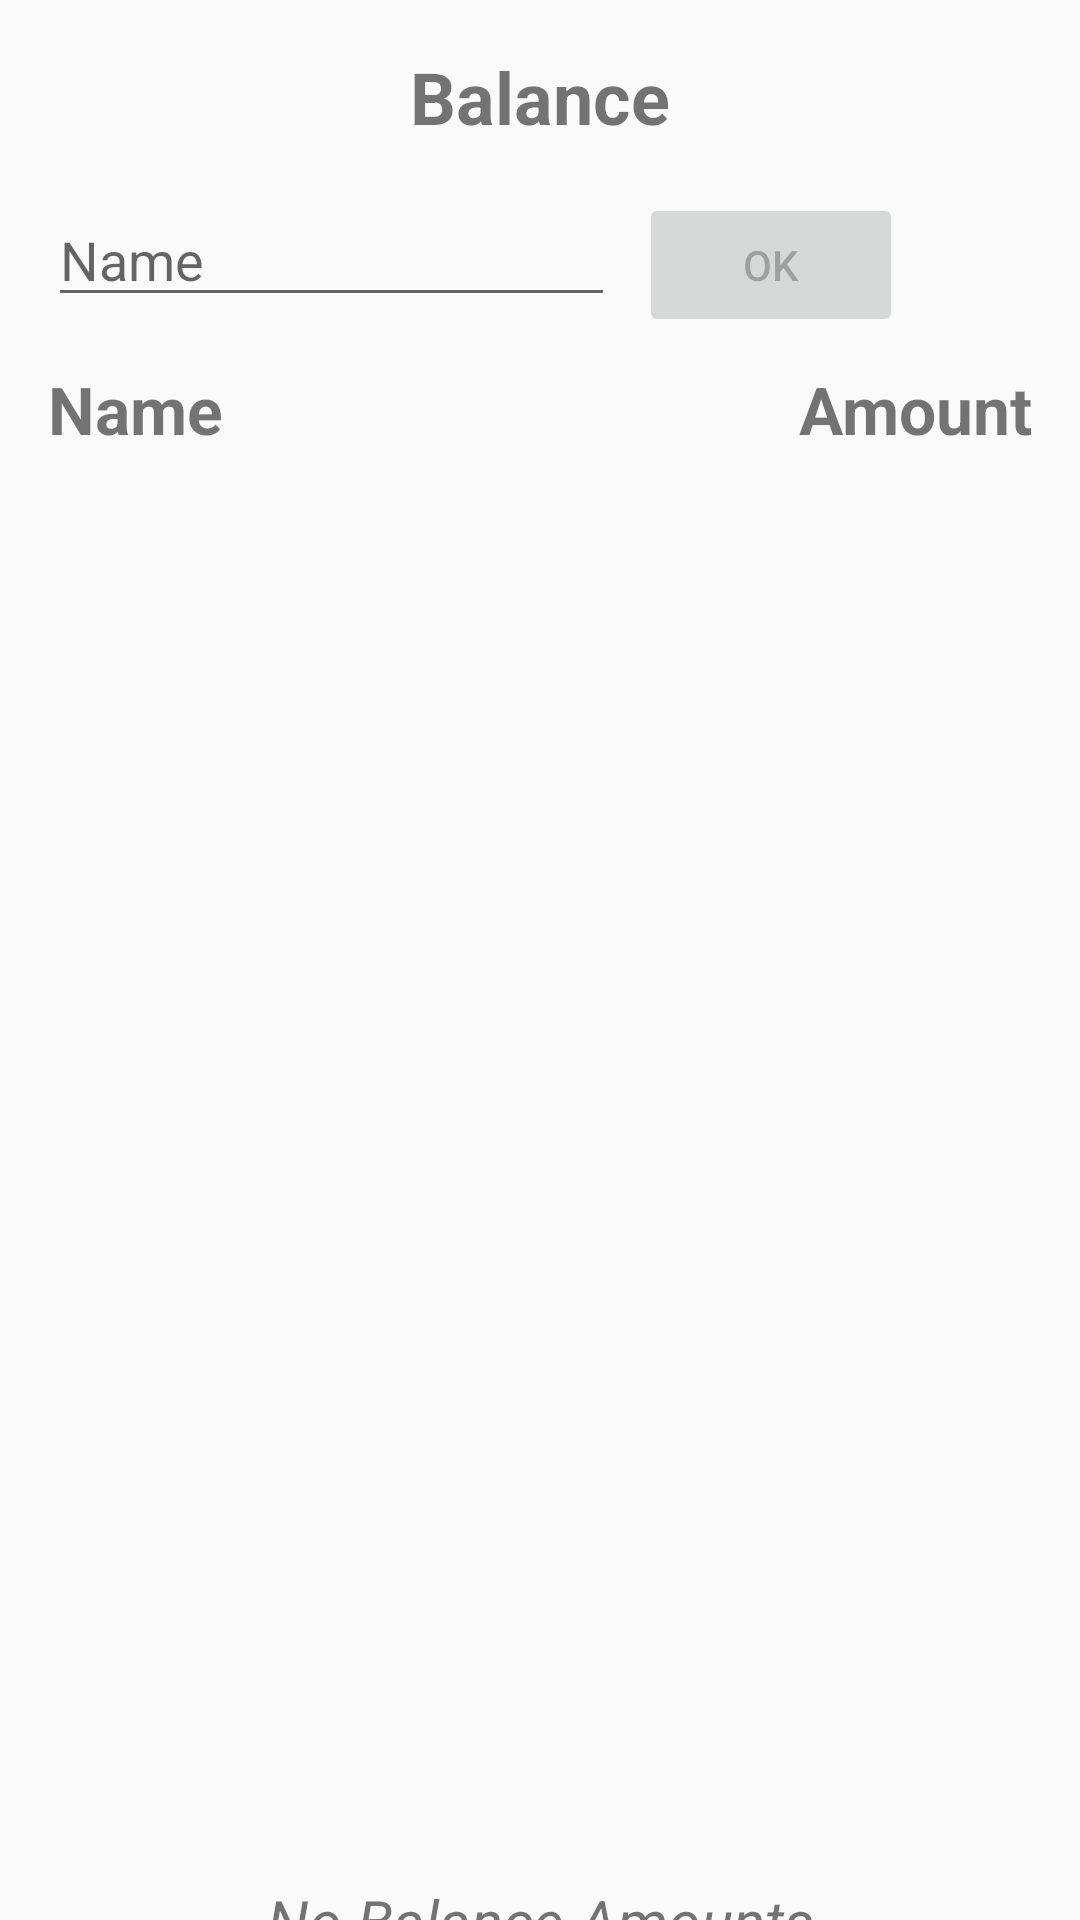

Reconstruct the res/layout file that produces this screen, plus the resources it refers to.
<!-- AndroidManifest.xml: application theme Theme.AppCompat.Light.NoActionBar -->
<!-- res/layout/fragment_balance.xml -->
<?xml version="1.0" encoding="utf-8"?>
<androidx.constraintlayout.widget.ConstraintLayout xmlns:android="http://schemas.android.com/apk/res/android"
    xmlns:app="http://schemas.android.com/apk/res-auto"
    xmlns:tools="http://schemas.android.com/tools"
    android:layout_width="match_parent"
    android:layout_height="match_parent"
    tools:context=".ui.balance.BalanceFragment">

    <TextView
        android:id="@+id/titleTextView"
        android:layout_width="wrap_content"
        android:layout_height="wrap_content"
        android:layout_marginTop="16dp"
        android:text="@string/balanceAmount"
        android:textSize="24sp"
        android:textStyle="bold"
        app:layout_constraintEnd_toEndOf="parent"
        app:layout_constraintStart_toStartOf="parent"
        app:layout_constraintTop_toTopOf="parent" />

    <AutoCompleteTextView
        android:id="@+id/editTextSearch"
        android:layout_width="0dp"
        android:layout_height="wrap_content"
        android:layout_marginStart="16dp"
        android:layout_marginTop="16dp"
        android:layout_marginEnd="8dp"
        android:ems="10"
        android:hint="@string/name"
        android:inputType="textPersonName"
        app:layout_constraintEnd_toStartOf="@+id/buttonOK"
        app:layout_constraintStart_toStartOf="parent"
        app:layout_constraintTop_toBottomOf="@+id/titleTextView" />

    <ImageButton
        android:id="@+id/micButton"
        android:layout_width="35dp"
        android:layout_height="35dp"
        android:layout_marginTop="24dp"
        android:layout_marginEnd="16dp"
        android:background="@drawable/microphone"
        app:layout_constraintEnd_toEndOf="parent"
        app:layout_constraintTop_toBottomOf="@+id/titleTextView" />

    <ListView
        android:id="@+id/balanceListView"
        android:layout_width="0dp"
        android:layout_height="0dp"
        android:layout_marginTop="8dp"
        app:layout_constraintBottom_toBottomOf="parent"
        app:layout_constraintEnd_toEndOf="parent"
        app:layout_constraintStart_toStartOf="parent"
        app:layout_constraintTop_toBottomOf="@+id/textViewNameText" />

    <Button
        android:id="@+id/buttonOK"
        android:layout_width="wrap_content"
        android:layout_height="wrap_content"
        android:layout_marginTop="16dp"
        android:layout_marginEnd="8dp"
        android:enabled="false"
        android:text="@string/ok"
        app:layout_constraintEnd_toStartOf="@+id/micButton"
        app:layout_constraintTop_toBottomOf="@+id/titleTextView" />

    <TextView
        android:id="@+id/textViewNameText"
        android:layout_width="wrap_content"
        android:layout_height="wrap_content"
        android:layout_marginStart="16dp"
        android:layout_marginTop="16dp"
        android:text="@string/name"
        android:textSize="22sp"
        android:textStyle="bold"
        app:layout_constraintStart_toStartOf="parent"
        app:layout_constraintTop_toBottomOf="@+id/editTextSearch" />

    <TextView
        android:id="@+id/textViewAmountText"
        android:layout_width="wrap_content"
        android:layout_height="wrap_content"
        android:layout_marginTop="16dp"
        android:layout_marginEnd="16dp"
        android:text="@string/amount"
        android:textSize="22sp"
        android:textStyle="bold"
        app:layout_constraintEnd_toEndOf="parent"
        app:layout_constraintTop_toBottomOf="@+id/editTextSearch" />

    <TextView
        android:id="@+id/balanceEmptyTextView"
        android:layout_width="wrap_content"
        android:layout_height="wrap_content"
        android:text="@string/no_balance"
        android:textSize="20sp"
        android:textStyle="italic"
        app:layout_constraintBottom_toBottomOf="@+id/balanceListView"
        app:layout_constraintEnd_toEndOf="@+id/micButton"
        app:layout_constraintStart_toStartOf="@+id/editTextSearch"
        app:layout_constraintTop_toBottomOf="@+id/balanceListView" />

</androidx.constraintlayout.widget.ConstraintLayout>
<!-- resources referenced by this layout -->
<resources>
  <string name="amount">Amount</string>
  <string name="balanceAmount">Balance</string>
  <string name="name">Name</string>
  <string name="no_balance">No Balance Amounts</string>
  <string name="ok">Ok</string>
</resources>
